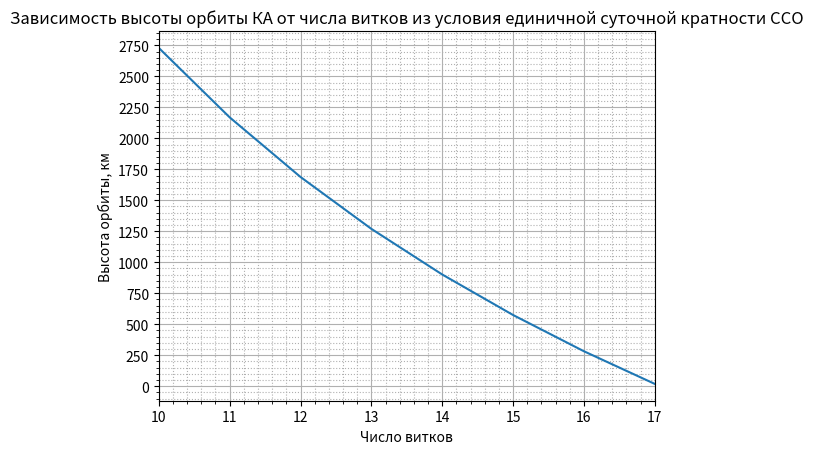

Reproduce this figure in Python.
import numpy as np
from matplotlib import pyplot as plt

r_earth_km = 6371.0                                                        # радиус Земли в километрах
n = 1                                                                      # суточная кратность орбиты
cycles = np.arange(10, 18, 1)                                               # число витков
altitude_km = np.array(
    [42241.12 * (n/cycles)**(2/3) - r_earth_km for cycles in cycles]
)      # высота солнечно-синхронной Земной орбиты

plt.figure()
plt.xlabel("Число витков")
plt.ylabel("Высота орбиты, км")
plt.minorticks_on()
plt.xlim(10, 17)
plt.yticks(np.arange(0, 3000, 250))
plt.grid(which = 'major')
plt.grid(which = 'minor', linestyle = ':')
plt.plot(cycles, altitude_km)
plt.title("Зависимость высоты орбиты КА от числа витков из условия единичной суточной кратности ССО")
plt.show()
